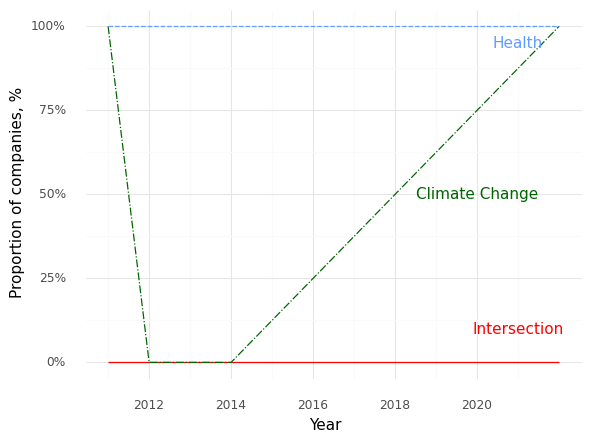

The file beside this chart, header and first rows:
, Year, Climate (Prop), Health (Prop), Intersection (Prop)
0, 2011, 1.0, 1.0, 0.0
1, 2012, 0.0, 1.0, 0.0
2, 2014, 0.0, 1.0, 0.0
3, 2022, 1.0, 1.0, 0.0
